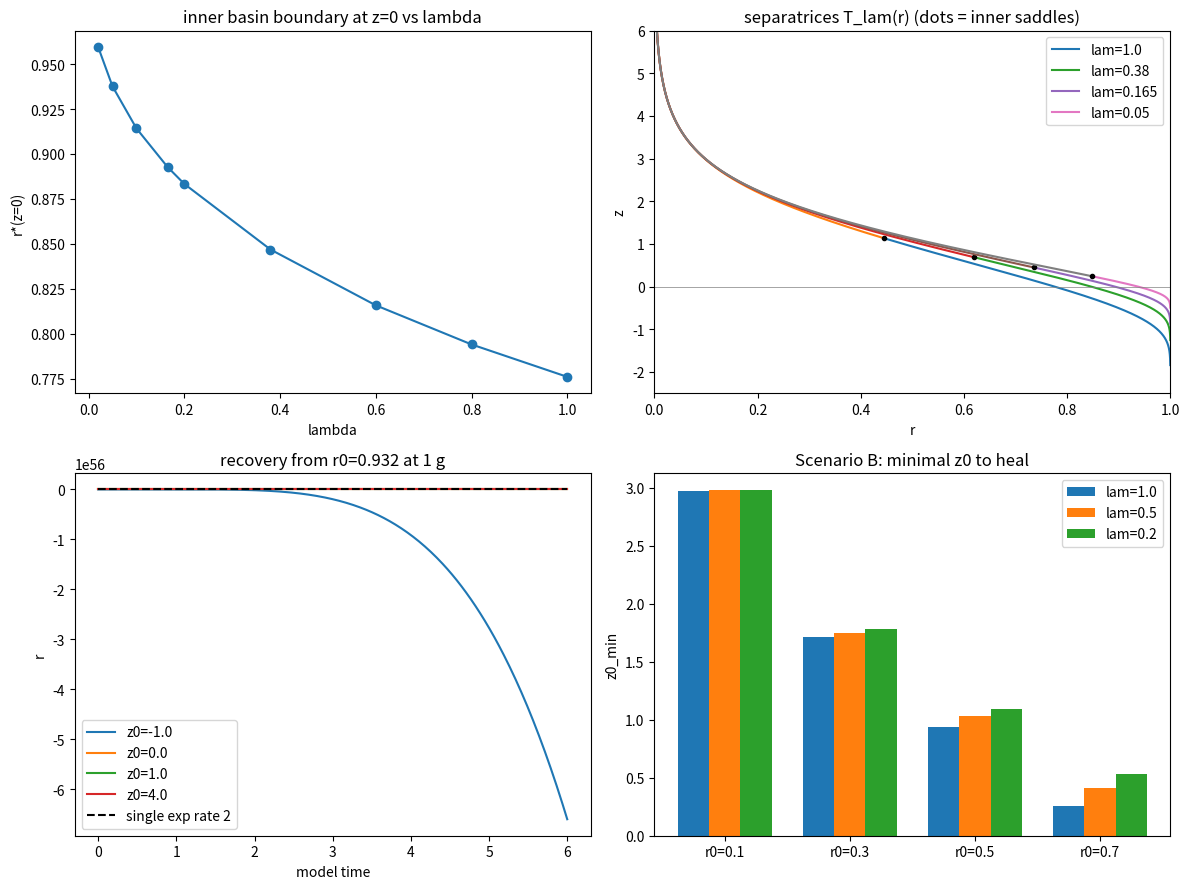

Here is the Python script that generated this plot:
#!/usr/bin/env python3
"""
ch10_lambda_bone_audit.py -- one self-contained script for the lambda-extension of the
Book 4 Chapter 10 (dm3) system, read as a bone model (A: density loss/recovery, B: fracture healing).

    r' = (r-1)[2 e^{-z} - r(r+1)],   z' = lam r^2 - 2 (r-1)^2 e^{-z},   theta' = 1

lam = 1 is Chapter 10 (eps = 2).  lam is an EXTENSION introduced here, not in the chapter.
Author: Pablo Nogueira Grossi.  Copyright (c) 2026 G6 LLC.  CC BY-NC-ND 4.0 (as the Book 4 pages).
Drafted and run with a Claude Cowork session on 2026-11-07 (configured model id claude-sonnet-5-5; the
serving model may differ).  Run in a cloud sandbox only; NOT yet run on the author's machine.

Prints PASS/FAIL for every number it regenerates.  Final line: ALL PASS or FAIL: n.
Usage:  python3 -I ch10_lambda_bone_audit.py [--noplot]
"""
import sys, math
import numpy as np
import sympy as sp
from scipy.integrate import solve_ivp
from scipy.optimize import brentq

FAILS = []
def check(name, ok, detail=""):
    print(("PASS  " if ok else "FAIL  ") + name + (("  -- " + detail) if detail else ""))
    if not ok:
        FAILS.append(name)

def field(lam):
    def f(t, y):
        r, z = y
        e = math.exp(-z)
        return [(r - 1) * (2 * e - r * (r + 1)), lam * r * r - 2 * (r - 1) ** 2 * e]
    return f

def jac(r, z, lam):
    e = math.exp(-z)
    return np.array([[(2 * e - r * (r + 1)) - (r - 1) * (2 * r + 1), -2 * (r - 1) * e],
                     [2 * lam * r - 4 * (r - 1) * e, 2 * (r - 1) ** 2 * e]])

def rho_in(lam):
    return brentq(lambda x: x**3 - x**2 - (1 + lam) * x + 1, 1e-12, 1 - 1e-15, xtol=1e-16)
def rho_out(lam):
    return brentq(lambda x: x**3 - x**2 - (1 + lam) * x + 1, 1 + 1e-15, 10, xtol=1e-16)
def z_of(rho):               # 2 e^{-z} = rho(rho+1)
    return math.log(2.0 / (rho * (rho + 1)))

# ------------------------------------------------------------------ 1. symbolic (sympy)
print("\n[1] SYMBOLIC (sympy)")
r, z, lam, rho = sp.symbols('r z lam rho', positive=True)
fr = (r - 1) * (2 * sp.exp(-z) - r * (r + 1))
gz = lam * r**2 - 2 * (r - 1)**2 * sp.exp(-z)
ch10 = r * (1 - r**2) + 2 * (r - 1) * sp.exp(-z)
check("radial field equals Chapter 10's r(1-r^2)+2(r-1)e^{-z}", sp.simplify(fr - ch10) == 0)
J = sp.Matrix([[sp.diff(fr, r), sp.diff(fr, z)], [sp.diff(gz, r), sp.diff(gz, z)]])
eq = {sp.exp(-z): rho * (rho + 1) / 2}
Jeq = J.subs(eq).subs(r, rho).subs(lam, (rho - 1)**2 * (rho + 1) / rho)
det = sp.simplify(Jeq.det())
claim = -rho * (rho - 1)**2 * (rho + 1) * (2 * rho**2 + rho + 1)
check("det J at equilibrium = -rho(rho-1)^2(rho+1)(2rho^2+rho+1)", sp.simplify(det - claim) == 0)
check("... = -lam rho^2 (2rho^2+rho+1)",
      sp.simplify(claim + ((rho - 1)**2 * (rho + 1) / rho) * rho**2 * (2 * rho**2 + rho + 1)) == 0)
check("det J < 0 for rho in (0,1) U (1,inf): both equilibria are saddles",
      all(float(claim.subs(rho, x)) < 0 for x in np.linspace(0.01, 5, 400) if abs(x - 1) > 1e-3))
check("equilibria need r != 1 and the cubic r^3-r^2-(1+lam)r+1 (eliminating z)",
      sp.simplify(sp.expand(lam * rho - (rho - 1)**2 * (rho + 1)) - (-(rho**3 - rho**2 - (1 + lam) * rho + 1))) == 0)
p = lambda x, l: x**3 - x**2 - (1 + l) * x + 1
check("cubic: p(0)=1>0, p(1)=-lam<0 (IVT root in (0,1)); p(+inf)=+inf (root in (1,inf)); third root negative",
      p(0, 1) == 1 and abs(p(1, 0.3) + 0.3) < 1e-14 and abs(p(1, 0.9) + 0.9) < 1e-14
      and all(len([x for x in np.roots([1, -1, -(1 + l), 1]).real if abs(np.roots([1, -1, -(1 + l), 1]).imag).max() < 1e-9
                   and True]) == 3 for l in (0.05, 0.3, 1.0, 3.0))
      and all(sum(1 for x in np.roots([1, -1, -(1 + l), 1]) if x.real < 0) == 1 for l in (0.05, 0.3, 1.0, 3.0))
      and all(sum(1 for x in np.roots([1, -1, -(1 + l), 1]) if 0 < x.real < 1) == 1 for l in (0.05, 0.3, 1.0, 3.0))
      and all(sum(1 for x in np.roots([1, -1, -(1 + l), 1]) if x.real > 1) == 1 for l in (0.05, 0.3, 1.0, 3.0)))
# invariant region algebra
alpha_X = sp.simplify(gz - r**2 * 1)       # alpha(X) = z' - r^2 theta'
check("alpha(X) = (lam-1) r^2 - 2(r-1)^2 e^{-z}  (equals -2(r-1)^2 e^{-z} only at lam=1)",
      sp.simplify(alpha_X - ((lam - 1) * r**2 - 2 * (r - 1)**2 * sp.exp(-z))) == 0)
check("helix r=1: alpha(tangent) = lam - 1 (Legendrian iff lam=1)", sp.simplify(gz.subs(r, 1) - 1 - (lam - 1)) == 0)
check("z' - lam(2r-1) = (r-1)^2 (lam - 2 e^{-z})  (>=0 on z>=ln(2/lam))",
      sp.simplify(gz - lam * (2 * r - 1) - (r - 1)**2 * (lam - 2 * sp.exp(-z))) == 0)
check("r' - (r-1)(lam-2) = (r-1)[(2e^{-z}-lam) - (r-1)(r+2)]  (<=0 for r>=1, z>=ln(2/lam))",
      sp.simplify(fr - (r - 1) * (lam - 2) - (r - 1) * ((2 * sp.exp(-z) - lam) - (r - 1) * (r + 2))) == 0)
check("transverse rate on r=1 is -2(1-e^{-z})", sp.simplify(sp.diff(fr, r).subs(r, 1) - (2 * sp.exp(-z) - 2)) == 0)
div1 = sp.simplify((sp.diff(fr, r) + sp.diff(gz, z)).subs(r, 1))
check("divergence of (r,z)-flow on r=1 is 2(e^{-z}-1) (dissipative for z>0)", sp.simplify(div1 - 2 * (sp.exp(-z) - 1)) == 0)
# lam = 0
J0 = J.subs({r: 1, lam: 0})
check("lam=0: whole line r=1 is equilibria (r'=z'=0 there)", sp.simplify(fr.subs(r, 1)) == 0 and sp.simplify(gz.subs({r: 1, lam: 0})) == 0)
ev0 = sorted([sp.simplify(v) for v in J0.eigenvals().keys()], key=str)
check("lam=0: eigenvalues on the line are 0 and 2(e^{-z}-1)", set(map(str, ev0)) == {"0", "-2 + 2*exp(-z)"} or set(map(str, ev0)) == {"0", "2*exp(-z) - 2"},
      str(ev0))

# ------------------------------------------------------------------ 2. equilibria, numerics
print("\n[2] EQUILIBRIA AND LINEARISATION (numerical)")
LAMS = [1.0, 0.38, 0.165, 0.05]
SADDLE_STATED = [0.445, 0.619, 0.736, 0.849]
check("2cos(3pi/7)=rho_in(1) and 2cos(pi/7)=rho_out(1) (Chapter 10 Thm B.1)",
      abs(rho_in(1) - 2 * math.cos(3 * math.pi / 7)) < 1e-12 and abs(rho_out(1) - 2 * math.cos(math.pi / 7)) < 1e-12)
for l, st in zip(LAMS, SADDLE_STATED):
    check(f"saddle radius at lam={l}: {st}", abs(rho_in(l) - st) < 5.1e-4, f"{rho_in(l):.4f}")
    check(f"ln(2/lam) at lam={l}", True, f"{math.log(2 / l):.2f}")
EIG = {}
for l in (1.0, 0.5, 0.38, 0.2, 0.165, 0.05, 0.001):
    ri = rho_in(l); w = np.linalg.eigvals(jac(ri, z_of(ri), l)).real
    EIG[l] = (w.max(), w.min())
STATED_MU = {1.0: 1.4915, 0.5: 1.3515, 0.38: 1.2714, 0.2: 1.0603, 0.165: 0.9954, 0.05: 0.6319}
for l, v in STATED_MU.items():
    check(f"inner saddle unstable eigenvalue at lam={l}", abs(EIG[l][0] - v) < 6e-5, f"{EIG[l][0]:.4f} (stable {EIG[l][1]:.4f})")
check("Chapter 10 eigenvalues 1.4915 / -0.2445 at lam=1", abs(EIG[1.0][0] - 1.4915) < 6e-5 and abs(EIG[1.0][1] + 0.2445) < 6e-5)
est = lambda l: (3 + math.sqrt(41)) / 2 * math.sqrt(l / 2)
for l, tol in ((0.001, 0.03), (0.05, 0.20)):
    rel = est(l) / EIG[l][0] - 1
    check(f"small-lam estimate (3+sqrt41)/2*sqrt(lam/2) at lam={l}: {est(l):.4f} vs {EIG[l][0]:.4f}", abs(rel) < tol,
          f"{100 * rel:+.1f}%  (asymptotic only)")
for l in (0.05, 0.001):
    ri = rho_in(l); check(f"rho_in ~ 1 - sqrt(lam/2) at lam={l}", abs((1 - ri) / math.sqrt(l / 2) - 1) < (0.15 if l > 0.01 else 0.02),
                          f"(1-rho)/sqrt(lam/2) = {(1 - ri) / math.sqrt(l / 2):.4f}")

# ------------------------------------------------------------------ 3. separatrix (stable manifold of inner saddle)
def trace(lam_, side, eps=1e-12, tmax=40000.0, stop="r1"):
    """Backward integration from the inner saddle along the stable eigenvector.
    side=+1: branch with r increasing (toward r=1, z decreasing);  side=-1: r decreasing (toward r=0, z increasing).
    stop='z0': stop at z=0 (event, no interpolation).  stop='r1': stop at r=0.9999 / r=1e-3 / z=14."""
    ri = rho_in(lam_); zi = z_of(ri)
    w, v = np.linalg.eig(jac(ri, zi, lam_)); vs = v[:, np.argmin(w.real)].real
    if vs[0] < 0: vs = -vs
    y0 = np.array([ri, zi]) + side * eps * vs
    f = field(lam_)
    evs = []
    if stop == "z0":
        e0 = lambda t, y: y[1]; e0.terminal = True; evs = [e0]
    else:
        e1 = lambda t, y: y[0] - 0.9999; e1.terminal = True
        e2 = lambda t, y: y[0] - 1e-3; e2.terminal = True
        e3 = lambda t, y: y[1] - 14.0; e3.terminal = True
        evs = [e1, e2, e3]
    sol = solve_ivp(lambda t, y: [-q for q in f(t, y)], [0, tmax], y0, method="DOP853",
                    rtol=1e-13, atol=1e-15, events=evs, dense_output=True)
    return sol

def rstar(lam_, eps=1e-12):
    sol = trace(lam_, +1, eps=eps, stop="z0")
    return float(sol.y_events[0][0][0]) if len(sol.t_events[0]) else float("nan")

print("\n[3] INNER BASIN BOUNDARY r*(z=0) = z=0 crossing of the inner saddle's stable manifold")
CERT = 0.775940575502
for eps in (1e-5, 1e-8, 1e-12):
    v = rstar(1.0, eps)
    check(f"lam=1 r* vs Chapter 10 certified 0.775940575502, seed distance {eps:g}", abs(v - CERT) < 1e-9, f"{v:.12f}")
STATED_RS = [0.776, 0.847, 0.893, 0.938]
RS = {}
for l, st in zip(LAMS, STATED_RS):
    RS[l] = rstar(l)
    check(f"r*(z=0) at lam={l} -> {st}", abs(RS[l] - st) < 5.1e-4, f"{RS[l]:.10f}")
for l in (0.01, 0.001):
    RS[l] = rstar(l)
    check(f"lam->0 : r*(z=0) -> 1 like 1 - c sqrt(lam), lam={l}", 0.5 < RS[l] < 1,
          f"r*={RS[l]:.6f}, (1-r*)/sqrt(lam)={(1 - RS[l]) / math.sqrt(l):.4f}")

# Chapter 10 text checks that the prompt asked for
f1 = field(1.0)
s = solve_ivp(f1, [0, 30], [3.0, 0.0], rtol=1e-11, atol=1e-13, dense_output=True)
tt = np.linspace(0, 30, 30001); Y = s.sol(tt); zd = Y[0]**2 - 2 * (Y[0] - 1)**2 * np.exp(-Y[1])
check("Chapter 10 s3(ii) 'z' -> 1 monotonically' is FALSE: from (3,0) z' peaks at ~2.41 near t=0.114",
      abs(zd.max() - 2.4076) < 5e-3 and abs(tt[zd.argmax()] - 0.114) < 0.01 and abs(zd[-1] - 1) < 1e-6,
      f"max z'={zd.max():.4f} at t={tt[zd.argmax()]:.3f}, final {zd[-1]:.8f}")
blow = solve_ivp(f1, [0, 20], [7.5, 0.0], rtol=1e-10, atol=1e-12, events=[lambda t, y: y[1] + 40])
check("Chapter 10 abstract/s6 'all r(0)>1 converge' is stale: (r0,z0)=(7.5,0) is driven to z -> -inf",
      (blow.y[1].min() < -5) or len(blow.t_events[0]) > 0, f"min z reached {blow.y[1].min():.2f}")
f1c = field(1.0); good = solve_ivp(f1c, [0, 60], [6.8, 0.0], rtol=1e-10, atol=1e-12)
check("... while (6.8,0) converges (Chapter 10 s3 restricted statement)", abs(good.y[0][-1] - 1) < 1e-6, f"r(60)={good.y[0][-1]:.2e}")

# ------------------------------------------------------------------ separatrix curves T_lambda(r)
CURVES = {}
def curve(lam_):
    if lam_ in CURVES: return CURVES[lam_]
    out = {}
    for side in (+1, -1):
        sol = trace(lam_, side)
        tg = np.linspace(0, sol.t[-1], 60000)
        Yg = sol.sol(tg)
        o = np.argsort(Yg[0])
        out[side] = (Yg[0][o], Yg[1][o])
    CURVES[lam_] = out
    return out
def Tsep(lam_, r0):
    ri = rho_in(lam_); c = curve(lam_)
    side = +1 if r0 >= ri else -1
    R, Zc = c[side]
    return float(np.interp(r0, R, Zc)), side

# ------------------------------------------------------------------ 4. Scenario B table
print("\n[4] SCENARIO B: minimal z0 to heal = T_lam(r0)  (above the separatrix r -> 1; below: finite-time exit at r=0)")
R0 = (0.1, 0.3, 0.5, 0.7)
TAB = {1.0: (2.97, 1.71, 0.94, 0.26), 0.5: (2.98, 1.75, 1.03, 0.41), 0.2: (2.98, 1.78, 1.09, 0.53)}
for l, row in TAB.items():
    ri = rho_in(l); zs = z_of(ri)
    for r0, st in zip(R0, row):
        T, side = Tsep(l, r0)
        where = "r0 < rho_in: small-radius branch (T > z_s)" if r0 < ri else "r0 > rho_in: branch toward r=1 (T < z_s)"
        if abs(r0 - ri) < 0.02: where += " [within 0.02 of the saddle itself]"
        check(f"lam={l} r0={r0}: z0_min={st}", abs(T - st) < 5.1e-3,
              f"T={T:.4f}, z_s={zs:.4f}, rho_in={ri:.4f}; {where}")
# why lam matters little at small r0
for l in (1.0, 0.2):
    pass
T_small = [Tsep(l, 0.05)[0] for l in (1.0, 0.5, 0.2)]
check("lam matters little as r0 -> 0: at r=0 the field (-2e^{-z}, -2e^{-z}) does not contain lam; T(0.05) spread across lam in {1,.5,.2}",
      max(T_small) - min(T_small) < 0.01, f"T(0.05) = {[round(x, 4) for x in T_small]}")
T_mid = [Tsep(l, 0.7)[0] for l in (1.0, 0.5, 0.2)]
check("... and matters more at r0=0.7 (spread > 0.25)", max(T_mid) - min(T_mid) > 0.25, f"T(0.7) = {[round(x, 3) for x in T_mid]}")

# ------------------------------------------------------------------ 5. delayed union
print("\n[5] DELAYED UNION: passage time near the separatrix ~ ln(1/delta) / mu_u")
SLOPES = {}
for l, rstart in ((1.0, 0.70), (0.2, 0.85)):
    # start ON the stable manifold at r = rstart using the solver's dense output (accurate to ~1e-13),
    # not np.interp on a grid (whose error ~1e-8 contaminated delta <= 1e-7 in a first run)
    ri_ = rho_in(l); side = +1 if rstart >= ri_ else -1
    sol_m = trace(l, side)
    tb = brentq(lambda t: sol_m.sol(t)[0] - rstart, 0.0, sol_m.t[-1], xtol=1e-14, rtol=1e-14)
    Tz = float(sol_m.sol(tb)[1])
    f = field(l)
    ds = [1e-3, 1e-4, 1e-5, 1e-6, 1e-7, 1e-8]
    times = []
    for d in ds:
        ev = lambda t, y: y[0] - 0.97; ev.terminal = True
        sol = solve_ivp(f, [0, 4000], [rstart, Tz + d], method="DOP853", rtol=1e-13, atol=1e-15, events=[ev])
        times.append(sol.t_events[0][0] if len(sol.t_events[0]) else float("nan"))
    x = np.log(1 / np.array(ds)); A = np.vstack([x, np.ones_like(x)]).T
    slope = np.linalg.lstsq(A, np.array(times), rcond=None)[0][0]
    SLOPES[l] = slope
    mu_u = EIG[l][0]
    check(f"lam={l}: slope of T_pass vs ln(1/delta) = 1/mu_u = {1 / mu_u:.4f}", abs(slope * mu_u - 1) < 0.03,
          f"slope={slope:.4f}, mu_u={mu_u:.4f}, slope*mu_u={slope * mu_u:.4f}; T(delta)={[round(t, 1) for t in times]}")
# mu_u as a function of lam
print("      unstable eigenvalue of the inner saddle vs lam:",
      {l: round(EIG[l][0], 4) for l in sorted(EIG, reverse=True)})
check("mu_u increases with lam (more stability -> faster departure from the separatrix; delay ~ 1/mu_u shortens)",
      all(EIG[a][0] > EIG[b][0] for a, b in zip(sorted(EIG, reverse=True)[:-1], sorted(EIG, reverse=True)[1:])))

# ------------------------------------------------------------------ 6. Scenario A
print("\n[6] SCENARIO A: recovery after return to 1 g")
inv = solve_ivp(field(0.165), [0, 200], [1.0, 0.3], rtol=1e-12, atol=1e-14)
check("r=1 is invariant for every lam: starting at (1,z0) under lam=0.165 r stays 1 -> the base system cannot GENERATE loss; loss must be imposed as (r0,z0)",
      np.abs(inv.y[0] - 1).max() < 1e-12)
print("      separatrix height T_lam(r) (z0 above it recovers; below it exits) --- rows lam, cols r = 0.95, 0.90, 0.85, 0.80, 0.70")
TA = {}
for l in LAMS:
    TA[l] = [Tsep(l, rr)[0] for rr in (0.95, 0.90, 0.85, 0.80, 0.70)]
    print(f"      lam={l:<6} " + "  ".join(f"{v:7.3f}" for v in TA[l]))
check("T_lam(r) increases as lam falls (the point of no return moves toward baseline)",
      all(TA[a][i] < TA[b][i] for a, b in zip(LAMS[:-1], LAMS[1:]) for i in range(5)))
# window of z0 where 1 g recovers but low g exits
for rr, idx in ((0.90, 1), (0.85, 2)):
    lo, hi = TA[1.0][idx], TA[0.05][idx]
    print(f"      r0={rr}: z0 in ({lo:.3f}, {hi:.3f}) recovers at 1 g but exits at lam=0.05")
    check(f"window nonempty at r0={rr}", hi > lo)
# half-time vs z0 at lam=1, r0 = 0.932 (6.8 % deficit)
r0 = 0.932
print("      time (model units) for the deficit 1-r to halve at 1 g from r0=0.932, vs z0:")
HT = {}
Tb = Tsep(1.0, r0)[0]
print(f"      separatrix height at r0=0.932: T_1(r0) = {Tb:.4f}  (z0 below it: no recovery)")
for z0 in (-1.0, Tb + 0.02, Tb + 0.1, 0.0, 0.5, 1.0, 2.0, 4.0):
    ev = lambda t, y: (1 - y[0]) - 0.5 * (1 - r0); ev.terminal = True
    sol = solve_ivp(field(1.0), [0, 400], [r0, z0], method="DOP853", rtol=1e-12, atol=1e-14, events=[ev])
    HT[z0] = sol.t_events[0][0] if len(sol.t_events[0]) else float("nan")
print("      " + "  ".join(f"z0={k:+.3f}: {v:.3f}" for k, v in HT.items()))
check("z0=-1 lies below the separatrix at r0=0.932 and does not recover (no half-time)", -1.0 < Tb and math.isnan(HT[-1.0]))
# z0 -> infinity limit is the nonlinear r' = r(r+1)(1-r), NOT the linear rate 2 (r0=0.932 is not infinitesimal)
from scipy.integrate import quad
t_inf = quad(lambda x: 1.0 / (x * (x + 1) * (1 - x)), r0, 1 - 0.5 * (1 - r0))[0]
check(f"half-time at z0=4 within 8% of the z0=inf nonlinear value {t_inf:.4f} (linear ln2/2 = 0.3466 is the r0->1 limit only)",
      abs(HT[4.0] - t_inf) / t_inf < 0.08, f"{HT[4.0]:.4f}")
zk = sorted(k for k in HT if not math.isnan(HT[k]))
check("half-time is strictly decreasing in z0 over the recovering values (K switching on)", all(HT[a] > HT[b] for a, b in zip(zk[:-1], zk[1:])))
check("half-time at z0 just above the separatrix is > 5x the z0=4 value [dimensionless, calibration-free]",
      HT[Tb + 0.02] / HT[4.0] > 5, f"{HT[Tb + 0.02] / HT[4.0]:.1f}")
# shape prediction: initial lag vs single exponential
sol = solve_ivp(field(1.0), [0, 6], [r0, 0.0], method="DOP853", rtol=1e-12, atol=1e-14, dense_output=True)
for t_probe in (0.25, 0.5, 1.0):
    ratio = (1 - sol.sol(t_probe)[0]) / (1 - r0)
    print(f"      z0=0: deficit remaining at t={t_probe}: {ratio:.4f}  (single exponential rate 2 would give {math.exp(-2 * t_probe):.4f})")
check("recovery from z0=0 is NOT a single exponential of rate 2 (lag: deficit at t=0.5 exceeds e^-1)",
      (1 - sol.sol(0.5)[0]) / (1 - r0) > math.exp(-1) + 0.02)
# unit calibration (a CHOICE): far-field rate 2 per unit time = fitted per-day K
KDATA = {"femoral neck": math.log(2) / 211, "pelvis": math.log(2) / 97}
for k, v in KDATA.items():
    print(f"      calibration choice: far-field rate 2 per model unit = K({k}) = {v:.5f}/day  ->  1 model unit = {2 / v:.0f} days")

# ------------------------------------------------------------------ 7. lam = 0
print("\n[7] lam = 0")
chk = []
for zz in (-1.0, 0.0, 1.0, 2.0):
    w = sorted(np.linalg.eigvals(jac(1.0, zz, 0.0)).real)
    chk.append((zz, w))
    print(f"      (1,{zz:+.1f}): eigenvalues {w[0]:+.4f}, {w[1]:+.4f}   expected 2(e^-z - 1) = {2 * (math.exp(-zz) - 1):+.4f} and 0")
check("lam=0 line of equilibria: normal eigenvalue 2(e^{-z}-1): attracting for z>0, repelling for z<0, degenerate at (1,0)",
      all(abs(sorted([2 * (math.exp(-zz) - 1), 0.0])[0] - w[0]) < 1e-12 for zz, w in chk))
sol0 = solve_ivp(field(0.0), [0, 400], [0.9, 1.0], rtol=1e-12, atol=1e-14)
zmono = np.all(np.diff(sol0.y[1]) <= 1e-12)
check("lam=0: z' = -2(r-1)^2 e^{-z} <= 0 (z never grows: no loading accumulates)", zmono)
print(f"      lam=0 from (0.9, 1.0): ends at r={sol0.y[0][-1]:.4f}, z={sol0.y[1][-1]:.4f} (a point on the equilibrium line, if z>0)")

# ------------------------------------------------------------------ 8. plots
if "--noplot" not in sys.argv:
    import matplotlib; matplotlib.use("Agg")
    import matplotlib.pyplot as plt
    fig, ax = plt.subplots(2, 2, figsize=(12, 9))
    lg = [1.0, 0.8, 0.6, 0.38, 0.2, 0.165, 0.1, 0.05, 0.02]
    ax[0, 0].plot(lg, [RS.get(l, rstar(l)) for l in lg], "o-"); ax[0, 0].set_xlabel("lambda"); ax[0, 0].set_ylabel("r*(z=0)")
    ax[0, 0].set_title("inner basin boundary at z=0 vs lambda")
    for l in LAMS:
        c = curve(l)
        for side in (+1, -1):
            R, Zc = c[side]; ax[0, 1].plot(R, Zc, label=f"lam={l}" if side == 1 else None)
        ax[0, 1].plot([rho_in(l)], [z_of(rho_in(l))], "k.")
    ax[0, 1].axhline(0, color="gray", lw=.5); ax[0, 1].set_xlim(0, 1); ax[0, 1].set_ylim(-2.5, 6)
    ax[0, 1].set_xlabel("r"); ax[0, 1].set_ylabel("z"); ax[0, 1].set_title("separatrices T_lam(r) (dots = inner saddles)"); ax[0, 1].legend()
    for z0 in (-1.0, 0.0, 1.0, 4.0):
        so = solve_ivp(field(1.0), [0, 6], [r0, z0], dense_output=True, rtol=1e-10, atol=1e-12)
        tg = np.linspace(0, 6, 400); ax[1, 0].plot(tg, so.sol(tg)[0], label=f"z0={z0}")
    ax[1, 0].plot(tg, 1 - (1 - r0) * np.exp(-2 * tg), "k--", label="single exp rate 2")
    ax[1, 0].set_xlabel("model time"); ax[1, 0].set_ylabel("r"); ax[1, 0].set_title("recovery from r0=0.932 at 1 g"); ax[1, 0].legend()
    w = 0.25
    for i, l in enumerate((1.0, 0.5, 0.2)):
        ax[1, 1].bar(np.arange(4) + i * w, TAB[l], w, label=f"lam={l}")
    ax[1, 1].set_xticks(np.arange(4) + w); ax[1, 1].set_xticklabels([f"r0={x}" for x in R0]); ax[1, 1].set_ylabel("z0_min")
    ax[1, 1].set_title("Scenario B: minimal z0 to heal"); ax[1, 1].legend()
    plt.tight_layout(); plt.savefig("ch10_lambda_bone_audit.png", dpi=130)
    print("\nwrote ch10_lambda_bone_audit.png")

print("\n[HONESTY]")
print("  * lam is an extension; Chapter 10 is lam=1 only.  r, z, lam <-> BMD, loading, g (or stiffness, support, stability) are CHOICES.")
print("  * Separatrices are traced backward from the saddle with a finite window (tmax=40000, stops at r=0.9999, r=1e-3, z=14).")
print("  * r=0 (axis exit) is non-physical: trajectories below T_lam reach r=0 in finite time; read only as 'recovery fails'.")
print("  * Nothing here fits biological data; the unit calibration in [6] is one chosen number, not a fit.")
print("\n" + ("ALL PASS" if not FAILS else f"FAIL: {len(FAILS)}  -> " + "; ".join(FAILS)))
